Run: headless pygame with SDL's dummy video driver; simulated clock (each Clock.tick advances the game by its frame time, no real sleeping); random seed 0; keys injected as events and as key.get_pressed() state; no mouse input.
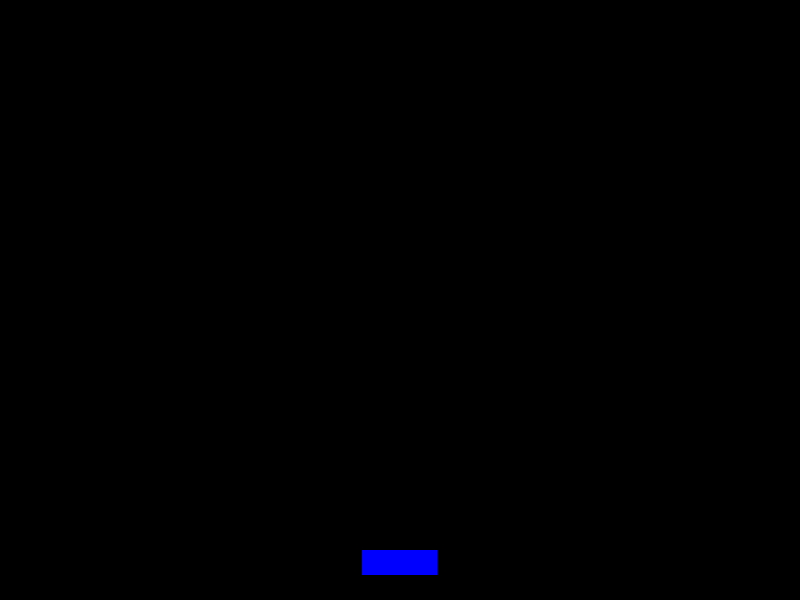
Frame 1 of 4 · flips 1–60 · no input
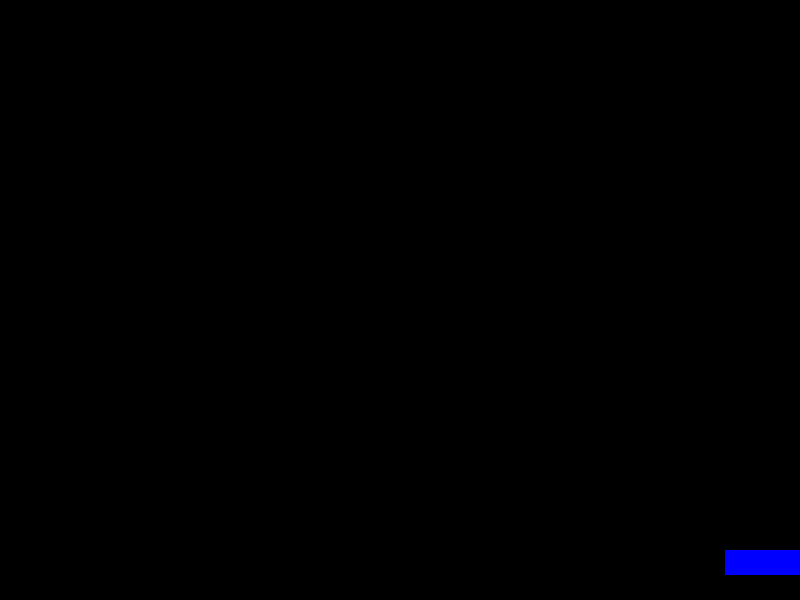
Frame 2 of 4 · flips 61–180 · tapped SPACE, RETURN · held RIGHT (→), D
Frame 3 of 4 · flips 181–300 · held DOWN (↓), S · screen unchanged from frame 2, image omitted
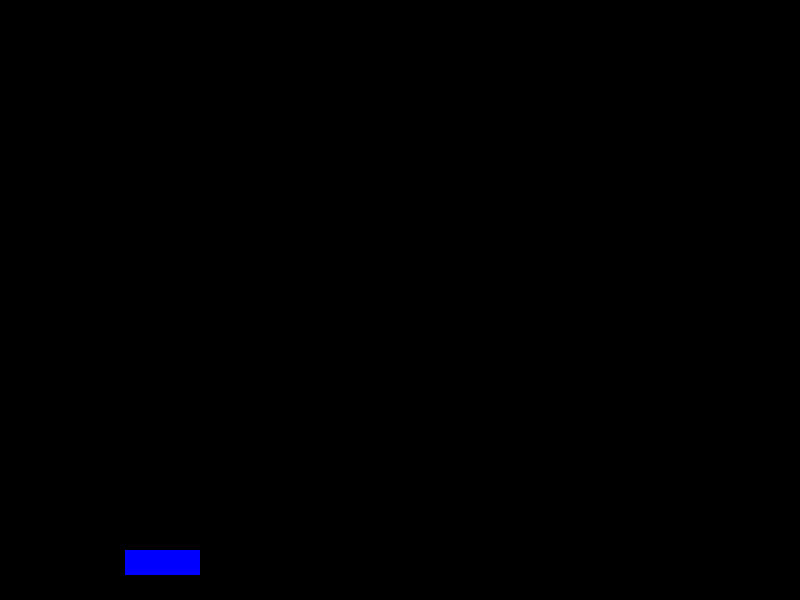
Frame 4 of 4 · flips 301–420 · held LEFT (←), A, UP (↑), W

The pygame program that drew these frames:

#!/usr/bin/python3

############################
# Import the pygame module #
############################
import pygame
import pygame.gfxdraw

# Import pygame.locals for easier access to key coordinates
# Updated to conform to flake8 and black standards
from pygame.locals import (K_UP, K_DOWN, K_LEFT, K_RIGHT, K_ESCAPE, KEYDOWN, QUIT)

# Define constants for the screen width and height
SCREEN_WIDTH  = 800
SCREEN_HEIGHT = 600


# Define a Player object by extending pygame.sprite.Sprite
# The surface drawn on the screen is now an attribute of 'player'
class Player(pygame.sprite.Sprite):
    def __init__(self):
        super(Player, self).__init__()
        self.W = 75
        self.H = 25
        self.surf = pygame.Surface((self.W, self.H))
        self.surf.fill("blue")
        self.rect = self.surf.get_rect()
        self.rect.move_ip(SCREEN_WIDTH/2 - self.W/2, SCREEN_HEIGHT - 50)

    def update(self, pressed_keys):
        if pressed_keys[K_RIGHT]:
            self.rect.move_ip(5, 0)
        if pressed_keys[K_LEFT]:
            self.rect.move_ip(-5, 0)

        # Keep player on the screen
        if self.rect.left < 0:
            self.rect.left = 0
        if self.rect.right > SCREEN_WIDTH:
            self.rect.right = SCREEN_WIDTH
        if self.rect.top <= 0:
            self.rect.top = 0
        if self.rect.bottom >= SCREEN_HEIGHT:
            self.rect.bottom = SCREEN_HEIGHT

class Enemy(pygame.sprite.Sprite):
    def __init__(self):
        super(Player, self).__init__()
        self.W = 20
        self.H = 20
        self.surf = pygame.Surface((30, 30), pygame.SRCALPHA)
        self.surf.fill("red")
        pygame.gfxdraw.aacircle(self.surf, 15, 15, 14, (0, 255, 0))
        pygame.gfxdraw.filled_circle(self.surf, 15, 15, 14, (0, 255, 0))
        self.rect = self.surf.get_rect()


    def update(self):
        if pressed_keys[K_UP]:
            self.rect.move_ip(0, -5)
        if pressed_keys[K_DOWN]:
            self.rect.move_ip(0, 5)
        if pressed_keys[K_RIGHT]:
            self.rect.move_ip(5, 0)
        if pressed_keys[K_LEFT]:
            self.rect.move_ip(-5, 0)

        # Keep enemy on the screen
        if self.rect.left < 0:
            self.rect.left = 0
        if self.rect.right > SCREEN_WIDTH:
            self.rect.right = SCREEN_WIDTH
        if self.rect.top <= 0:
            self.rect.top = 0
        if self.rect.bottom >= SCREEN_HEIGHT:
            self.rect.bottom = SCREEN_HEIGHT


#####################
# Initialize pygame #
#####################
pygame.init()

############################
# Create the screen object #
############################
screen = pygame.display.set_mode((SCREEN_WIDTH, SCREEN_HEIGHT))

# Instantiate player. Right now, this is just a rectangle.
player = Player()

# Variable to keep the main loop running
running = True

#############
# Main loop #
#############
while running:
    # Look at every event in the queue
    for event in pygame.event.get():
        # Did the user hit a key?
        if event.type == KEYDOWN:
            # Was it the Escape key? If so, stop the loop.
            if event.key == K_ESCAPE:
                running = False

        # Did the user click the window close button? If so, stop the loop.
        elif event.type == QUIT:
            running = False


    # Get all the keys currently pressed
    pressed_keys = pygame.key.get_pressed()

    # Update the player sprite based on user keypresses
    player.update(pressed_keys)

    # Fill the screen with black
    screen.fill((0, 0, 0))

    # Draw the player on the screen
    screen.blit(player.surf, player.rect)

    # Update the display
    pygame.display.flip()
